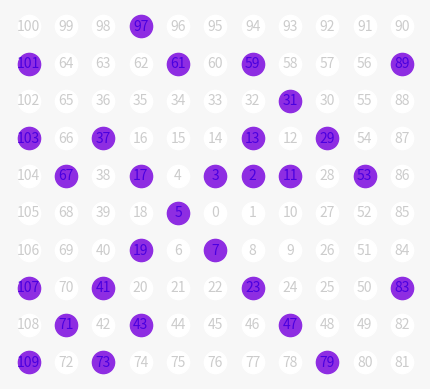

This chart was generated by the following Python code:
import matplotlib.pyplot as plt
import numpy as np
import matplotlib.font_manager as fm
from typing import List


def prime_factorize(n: int) -> List[int]:
    """
    Notes:
        https://en.wikipedia.org/wiki/Trial_division
        https://note.nkmk.me/python-prime-factorization/
    """
    a = []
    while n % 2 == 0:
        a.append(2)
        n //= 2
    f = 3
    while f * f <= n:
        if n % f == 0:
            a.append(f)
            n //= f
        else:
            f += 2
    if n != 1:
        a.append(n)
    if len(a) == 0:
        a = [n]
    return a


def sq_edge_length(i: int) -> int:
    if i % 2 == 0:
        edge = 0.5*i+1
    else:
        edge = 0.5*(i-1)+1
    return int(edge)


def draw(num_edges: int = 20,
         no_color: str = '#cccccc',
         prime_no_color: str = '#4A00E0',
         marker_color: str = '#ffffff',
         marker_prime_color: str = '#8E2DE2',
         bg_color: str = '#f7f7f7'):
    rot = np.matrix([[np.cos(np.pi/2), -np.sin(np.pi/2)],
                     [np.sin(np.pi/2), np.cos(np.pi/2)]]
                    )
    edge_lengths = [sq_edge_length(i) for i in range(num_edges)]

    fig, ax = plt.subplots()
    fig.patch.set_facecolor(bg_color)
    fig.patch.set_alpha(1.0)

    n = 0
    xy = np.array([0, 0])
    v = np.matrix([[1], [0]])
    for edge_length in edge_lengths:
        for i in range(edge_length):
            no_c = no_color
            m_c = marker_color
            if n >= 2:
                p = prime_factorize(n)
                if len(p) == 1:
                    no_c = prime_no_color
                    m_c = marker_prime_color
            ax.plot(xy[0], xy[1], 'o', color=m_c, markersize=16)  # background
            ax.text(xy[0], xy[1], f'{n}', color=no_c,
                    va='center', ha='center')
            xy += np.ravel(v).astype(np.int32)
            n += 1
            if i == (edge_length-1):
                v = rot*v

    ax.set_aspect('equal')
    ax.axis('off')
    plt.show()


if __name__ == '__main__':
    draw()
